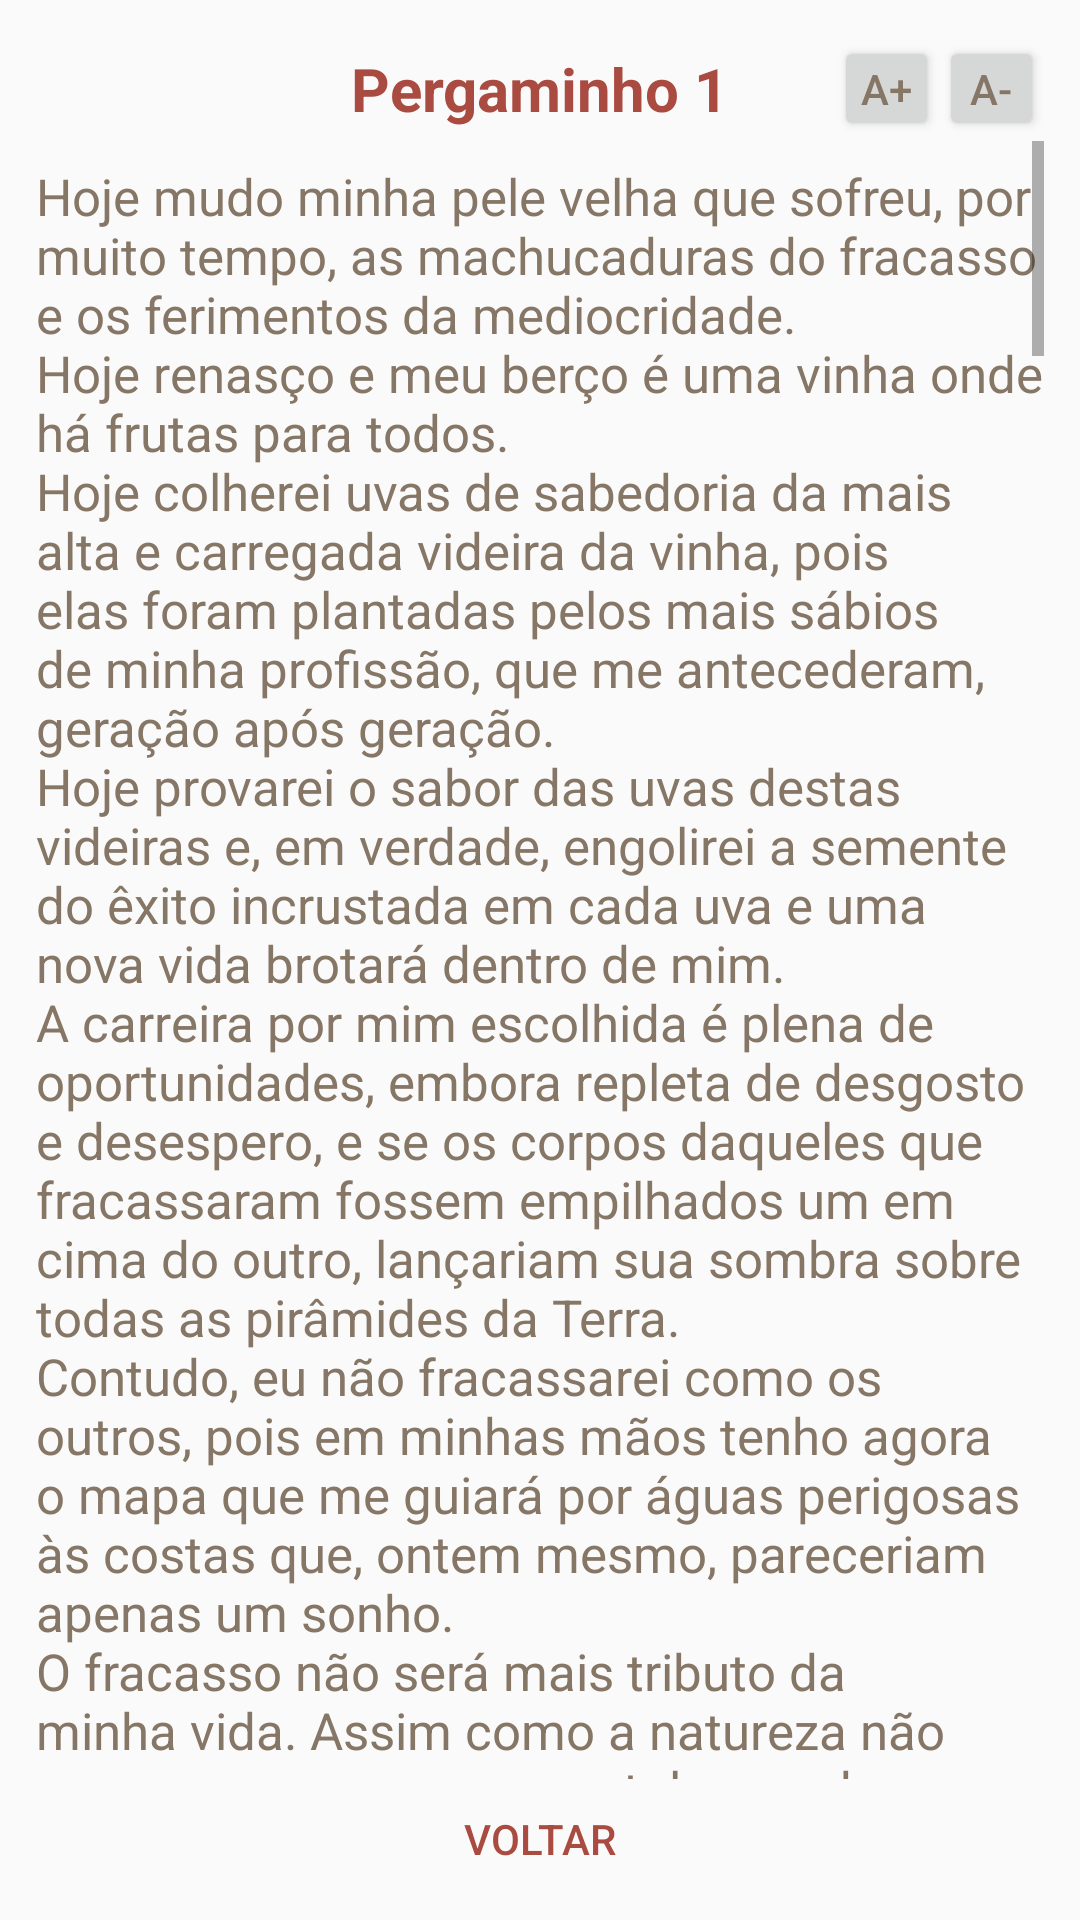

Here is an Android app screen rendered from its layout file. Give the layout XML and the strings, colors and styles it references.
<!-- AndroidManifest.xml: application theme AppTheme -->
<!-- res/layout/activity_mecanismo.xml -->
<RelativeLayout xmlns:android="http://schemas.android.com/apk/res/android"
xmlns:tools="http://schemas.android.com/tools"
android:layout_width="match_parent"
android:layout_height="match_parent"
android:paddingBottom="@dimen/activity_vertical_margin"
android:paddingLeft="@dimen/activity_horizontal_margin"
android:paddingRight="@dimen/activity_horizontal_margin"
android:paddingTop="@dimen/activity_vertical_margin"
tools:context="com.pergaminhos.appergarminho.Mecanismo">

    <TextView
        android:id="@+id/tituloChange"
        android:layout_width="wrap_content"
        android:layout_height="wrap_content"
        android:layout_alignParentTop="true"
        android:layout_centerHorizontal="true"
        android:layout_marginTop="4dp"
        android:text="@string/Titulo001"
        android:textColor="@color/pewter"
        android:textSize="@dimen/altTextTitulo"
        android:textStyle="bold" />

    <Button
        android:id="@+id/aMenos"
        style="?android:attr/buttonStyleSmall"
        android:layout_width="@dimen/tam_aumenta_diminui"
        android:layout_height="@dimen/tam_aumenta_diminui"
        android:layout_alignParentEnd="true"
        android:layout_marginEnd="0dp"
        android:layout_marginTop="0dp"
        android:padding="@dimen/tam_bordaInt_aumenta_diminui"
        android:text="@string/diminui"
        android:textColor="@color/hungria"/>

    <Button
        android:id="@+id/aMais"
        style="?android:attr/buttonStyleSmall"
        android:layout_width="@dimen/tam_aumenta_diminui"
        android:layout_height="@dimen/tam_aumenta_diminui"
        android:layout_alignParentEnd="false"
        android:layout_alignParentStart="false"
        android:layout_alignParentTop="true"
        android:layout_gravity="end"
        android:layout_toStartOf="@+id/aMenos"
        android:padding="@dimen/tam_bordaInt_aumenta_diminui"
        android:text="@string/aumenta"
        android:textColor="@color/hungria" />

    <Button
        android:id="@+id/button12"
        style="@style/botaoCampo"
        android:layout_width="@dimen/tam_botao_lado"
        android:layout_height="@dimen/tam_botao_altura"
        android:layout_alignParentBottom="true"
        android:layout_centerHorizontal="true"
        android:paddingTop="5dp"
        android:text="@string/botaoP11"
        android:textSize="@dimen/altTextButton" />

    <ScrollView
        android:id="@+id/roll01"
        android:layout_width="wrap_content"
        android:layout_height="wrap_content"
        android:layout_above="@id/button12"
        android:layout_below="@id/aMais"
        android:layout_marginTop="0dp">

    <TextView
        android:id="@+id/textoChange"
        android:layout_width="wrap_content"
        android:layout_height="wrap_content"
        android:layout_centerInParent="true"
        android:layout_marginBottom="@dimen/activity_vertical_margin2"
        android:paddingTop="7dp"
        android:text="@string/pt1"
        android:textColor="@color/texto_bruto"
        android:textSize="@dimen/tamanhotexto"/>
    </ScrollView>
</RelativeLayout>
<!-- resources referenced by this layout -->
<resources>
  <color name="hungria">#867666</color>
  <color name="pewter">#aa4b41</color>
  <color name="texto_bruto">@color/hungria</color>
  <dimen name="activity_horizontal_margin">12dp</dimen>
  <dimen name="activity_vertical_margin">12dp</dimen>
  <dimen name="activity_vertical_margin2">12dp</dimen>
  <dimen name="altTextButton">14sp</dimen>
  <dimen name="altTextTitulo">20sp</dimen>
  <dimen name="tam_aumenta_diminui">35dp</dimen>
  <dimen name="tam_bordaInt_aumenta_diminui">6dp</dimen>
  <dimen name="tam_botao_altura">35dp</dimen>
  <dimen name="tam_botao_lado">65dp</dimen>
  <dimen name="tamanhotexto">17dp</dimen>
  <string name="Titulo001">@string/titulo1</string>
  <string name="aumenta">A+</string>
  <string name="botaoP11">Voltar</string>
  <string name="diminui">A-</string>
  <color name="canada">#2a3132</color>
  <color name="strawberry">#d8412f</color>
  <color name="mostarda">#e1b80d</color>
</resources>
